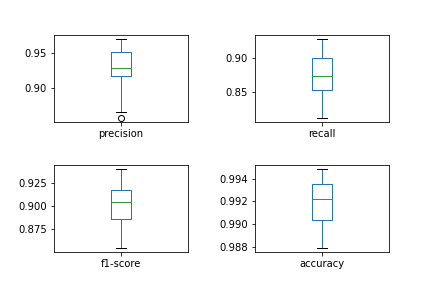

Source data for this figure (header and first rows):
, precision, recall, f1-score, accuracy
0, 0.875, 0.875, 0.875, 0.9897
1, 0.9265, 0.875, 0.9, 0.992
2, 0.9512, 0.9286, 0.9398, 0.9943
3, 0.9231, 0.8451, 0.8824, 0.9908
4, 0.9306, 0.8701, 0.8993, 0.9914
5, 0.9254, 0.9118, 0.9185, 0.9937
6, 0.9683, 0.8472, 0.9037, 0.9925
7, 0.9464, 0.8689, 0.906, 0.9937
8, 0.9254, 0.9254, 0.9254, 0.9943
9, 0.881, 0.8916, 0.8862, 0.9891
10, 0.9701, 0.8333, 0.8966, 0.9914
11, 0.9516, 0.9077, 0.9291, 0.9948
12, 0.8676, 0.8429, 0.8551, 0.9885
13, 0.9508, 0.8923, 0.9206, 0.9943
14, 0.963, 0.9176, 0.9398, 0.9943
15, 0.9516, 0.8676, 0.9077, 0.9931
16, 0.9538, 0.8732, 0.9118, 0.9931
17, 0.9241, 0.8902, 0.9068, 0.9914
18, 0.9054, 0.8701, 0.8874, 0.9902
19, 0.9136, 0.8409, 0.8757, 0.9879
20, 0.9167, 0.8871, 0.9016, 0.9931
21, 0.8592, 0.9242, 0.8905, 0.9914
22, 0.9452, 0.8734, 0.9079, 0.992
23, 0.8788, 0.8406, 0.8593, 0.9891
24, 0.9178, 0.9178, 0.9178, 0.9931
25, 0.942, 0.8125, 0.8725, 0.9891
26, 0.9701, 0.9028, 0.9353, 0.9948
27, 0.9275, 0.8312, 0.8767, 0.9897
28, 0.9459, 0.8861, 0.915, 0.9925
29, 0.9531, 0.8714, 0.9104, 0.9931
